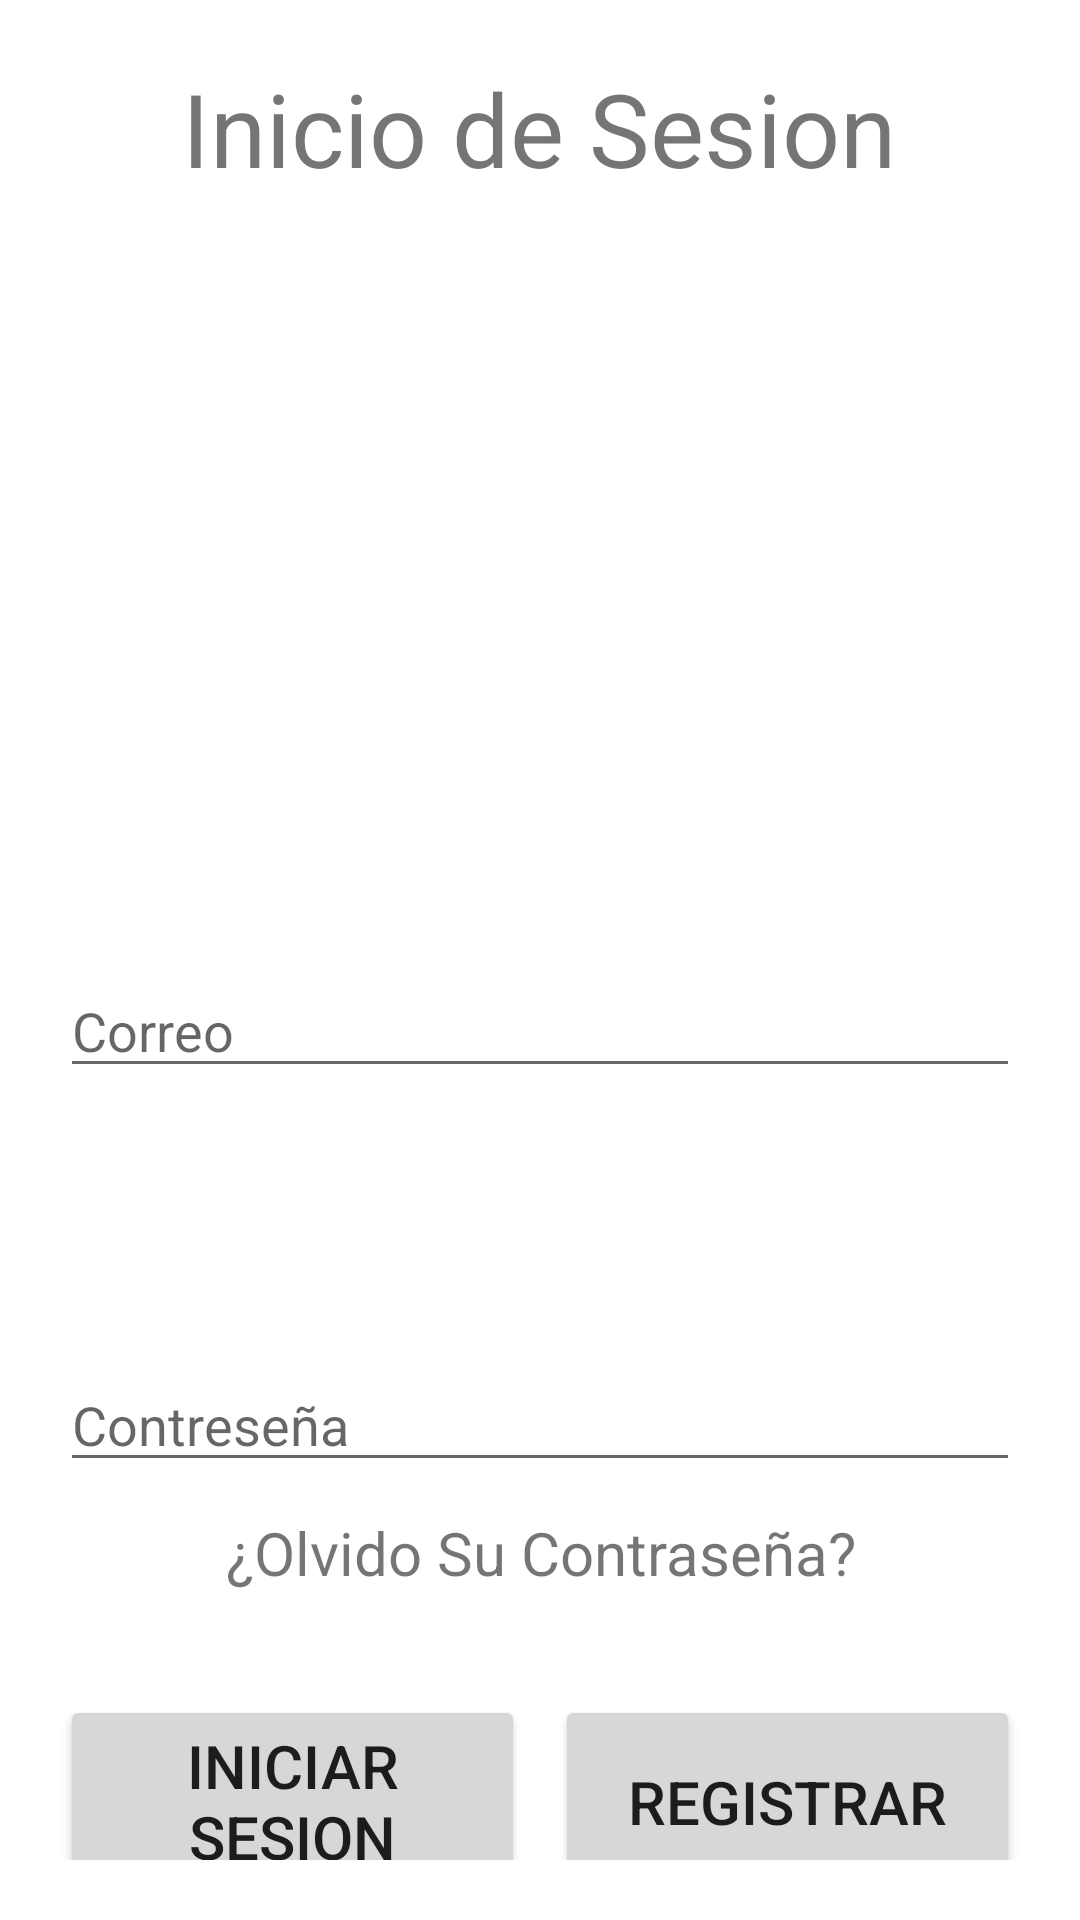

Here is an Android app screen rendered from its layout file. Give the layout XML and the strings, colors and styles it references.
<!-- AndroidManifest.xml: application theme Theme.Lalishop -->
<!-- res/layout/activity_login.xml -->
<?xml version="1.0" encoding="utf-8"?>
<androidx.constraintlayout.widget.ConstraintLayout xmlns:android="http://schemas.android.com/apk/res/android"
    xmlns:app="http://schemas.android.com/apk/res-auto"
    xmlns:tools="http://schemas.android.com/tools"
    android:layout_width="match_parent"
    android:layout_height="match_parent"
    android:orientation="vertical"
    android:padding="20dp"
    tools:context=".LoginActivity">

    <LinearLayout
        android:layout_width="0dp"
        android:layout_height="wrap_content"
        android:layout_marginTop="50dp"
        android:orientation="horizontal"
        app:layout_constraintBottom_toBottomOf="parent"
        app:layout_constraintEnd_toEndOf="parent"
        app:layout_constraintStart_toStartOf="parent"
        app:layout_constraintTop_toBottomOf="@+id/linearLayout4">

        <Button
            android:id="@+id/BtnIniciarSesionLogin"
            android:layout_width="match_parent"
            android:layout_height="match_parent"
            android:layout_marginRight="5dp"
            android:layout_weight="1"
            android:text="Iniciar Sesion"
            android:textSize="20sp"
            android:onClick="iniciarsesion"/>

        <Button
            android:id="@+id/BtnregistrarLogin"
            android:layout_width="match_parent"
            android:layout_height="match_parent"
            android:layout_marginLeft="5dp"
            android:layout_weight="1"
            android:text="Registrar"
            android:textSize="20sp"
            android:onClick="registrar"/>
    </LinearLayout>

    <EditText
        android:id="@+id/TxtCorreoLogin"
        android:layout_width="0dp"
        android:layout_height="wrap_content"
        android:layout_marginTop="90dp"
        android:ems="10"
        android:hint="Correo"
        android:inputType="textPersonName"
        app:layout_constraintEnd_toEndOf="parent"
        app:layout_constraintStart_toStartOf="parent"
        app:layout_constraintTop_toBottomOf="@+id/imageView2" />

    <ImageView
        android:id="@+id/imageView2"
        android:layout_width="159dp"
        android:layout_height="106dp"
        android:layout_marginTop="60dp"
        app:layout_constraintEnd_toEndOf="parent"
        app:layout_constraintStart_toStartOf="parent"
        app:layout_constraintTop_toBottomOf="@+id/textView4"
        tools:srcCompat="@tools:sample/backgrounds/scenic" />

    <LinearLayout
        android:id="@+id/linearLayout4"
        android:layout_width="0dp"
        android:layout_height="wrap_content"
        android:layout_marginTop="90dp"
        android:orientation="vertical"
        app:layout_constraintEnd_toEndOf="parent"
        app:layout_constraintHorizontal_bias="0.492"
        app:layout_constraintStart_toStartOf="parent"
        app:layout_constraintTop_toBottomOf="@+id/TxtCorreoLogin">

        <EditText
            android:id="@+id/TxtContraseñaLogin"
            android:layout_width="match_parent"
            android:layout_height="match_parent"
            android:ems="10"
            android:hint="Contreseña"
            android:inputType="textPassword" />

        <TextView
            android:id="@+id/btnRecuperar"
            android:layout_width="match_parent"
            android:layout_height="match_parent"
            android:layout_marginTop="10dp"
            android:text="¿Olvido Su Contraseña?"
            android:textAlignment="center"
            android:textSize="20sp" />

    </LinearLayout>

    <TextView
        android:id="@+id/textView4"
        android:layout_width="wrap_content"
        android:layout_height="wrap_content"
        android:text="Inicio de Sesion"
        android:textSize="34sp"
        app:layout_constraintEnd_toEndOf="parent"
        app:layout_constraintHorizontal_bias="0.497"
        app:layout_constraintStart_toStartOf="parent"
        app:layout_constraintTop_toTopOf="parent" />

</androidx.constraintlayout.widget.ConstraintLayout>
<!-- resources referenced by this layout -->
<resources>
  <style name="Theme.Lalishop" parent="Theme.MaterialComponents.DayNight.NoActionBar">
          
          <item name="colorPrimary">@color/purple_500</item>
          <item name="colorPrimaryVariant">@color/black</item>
          <item name="colorOnPrimary">@color/white</item>
          
          <item name="colorSecondary">@color/teal_200</item>
          <item name="colorSecondaryVariant">@color/teal_700</item>
          <item name="colorOnSecondary">@color/black</item>
          
          <item name="android:statusBarColor" tools:targetApi="l">?attr/colorPrimaryVariant</item>
          
      </style>
  <color name="purple_500">#FF6200EE</color>
  <color name="black">#FF000000</color>
  <color name="white">#FFFFFFFF</color>
  <color name="teal_200">#FF03DAC5</color>
  <color name="teal_700">#FF018786</color>
</resources>
